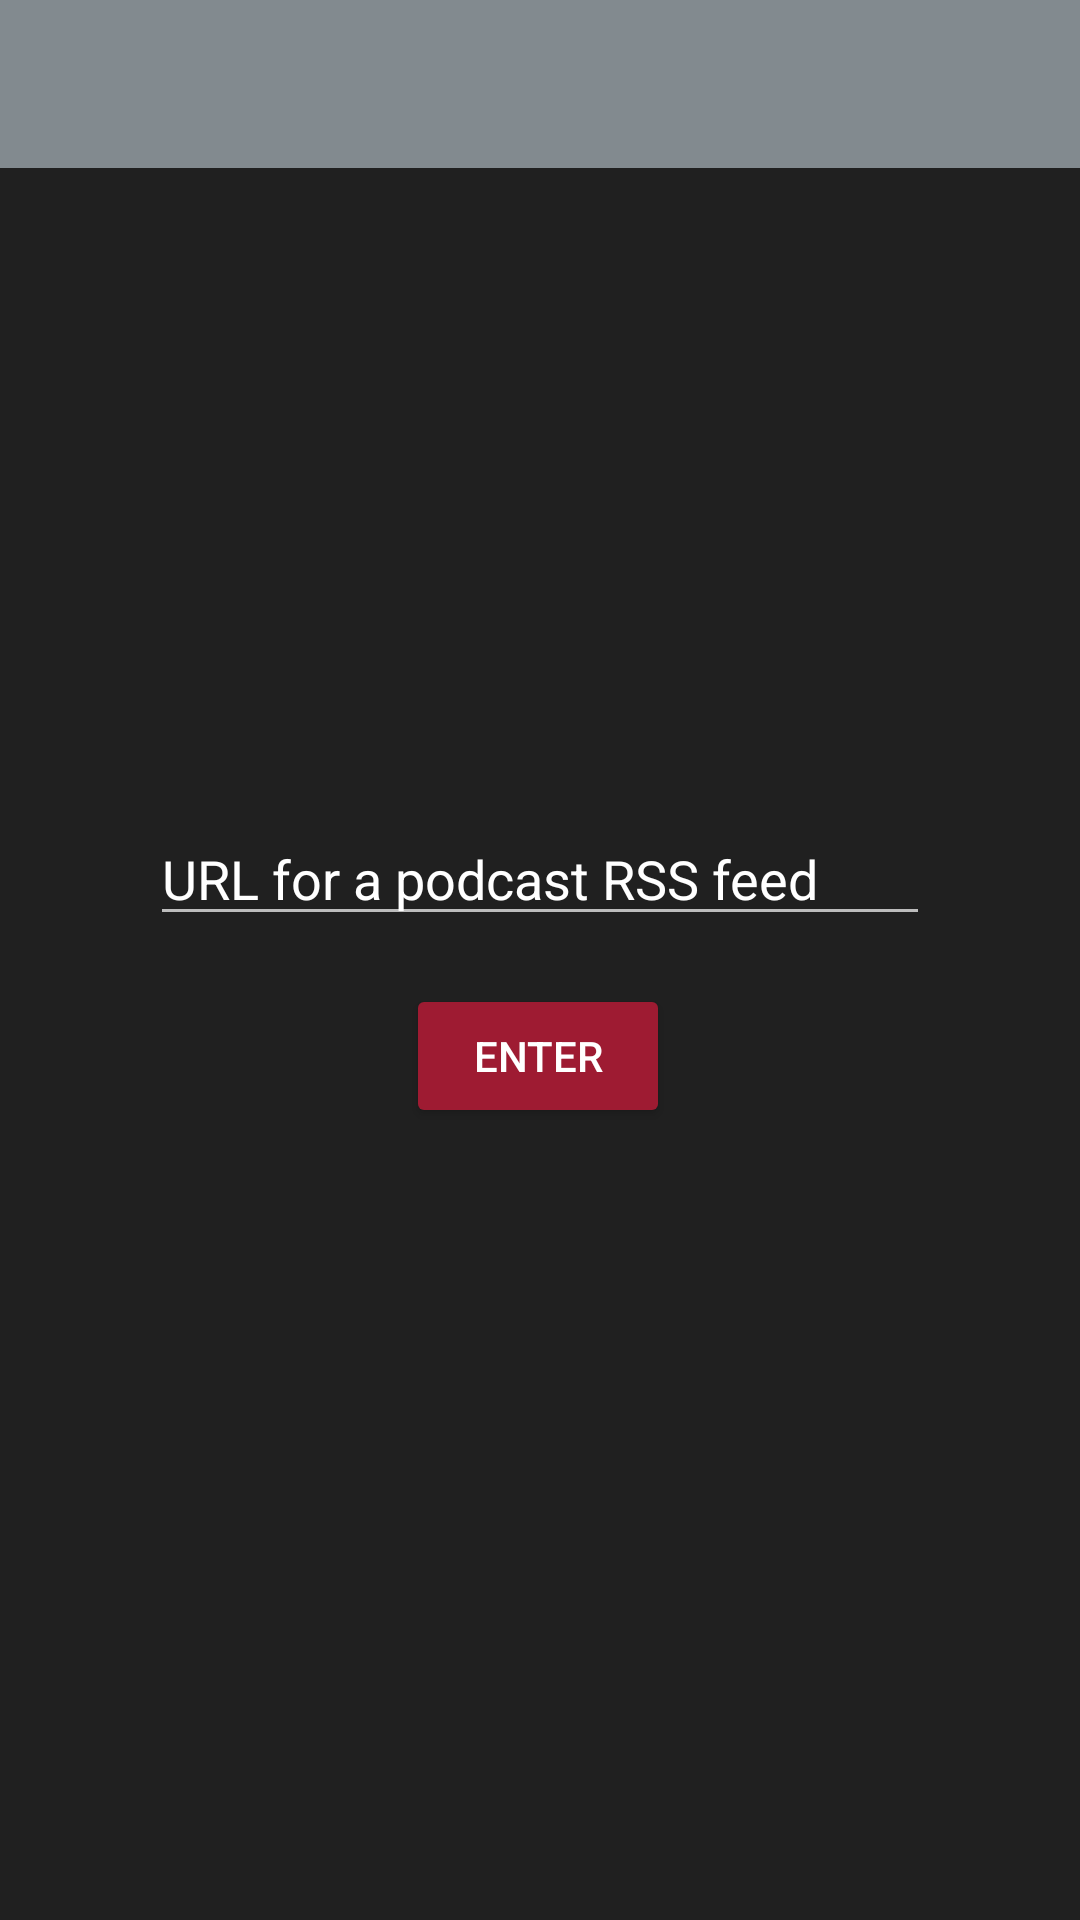

The Android layout XML behind this screen, and the referenced resources:
<!-- AndroidManifest.xml: application theme AppTheme -->
<!-- res/layout/activity_add_feed.xml -->
<?xml version="1.0" encoding="utf-8"?>
<android.support.constraint.ConstraintLayout xmlns:android="http://schemas.android.com/apk/res/android"
    xmlns:app="http://schemas.android.com/apk/res-auto"
    xmlns:tools="http://schemas.android.com/tools"
    android:layout_width="match_parent"
    android:layout_height="match_parent"
    tools:context=".AddFeedActivity">

    <android.support.v7.widget.Toolbar
        android:id="@+id/toolbarAddFeed"
        android:layout_width="match_parent"
        android:layout_height="wrap_content"
        android:layout_alignParentTop="true"
        android:background="@color/colorPrimary"
        android:theme="@style/ThemeOverlay.AppCompat.Dark.ActionBar"
        app:layout_constraintEnd_toEndOf="parent"
        app:layout_constraintStart_toStartOf="parent"
        app:layout_constraintTop_toTopOf="parent"
        app:popupTheme="@style/ThemeOverlay.AppCompat.Light" />

    <EditText
        android:id="@+id/txtUrl"
        android:layout_width="0dp"
        android:layout_height="wrap_content"
        android:layout_marginBottom="8dp"
        android:layout_marginEnd="50dp"
        android:layout_marginLeft="50dp"
        android:layout_marginRight="50dp"
        android:layout_marginStart="50dp"
        android:ems="10"
        android:hint="@string/hintPodcastUrl"
        android:inputType="textUri"
        android:selectAllOnFocus="true"
        android:singleLine="true"
        app:layout_constraintBottom_toTopOf="@+id/guidelineAddFeed"
        app:layout_constraintEnd_toEndOf="parent"
        app:layout_constraintStart_toStartOf="parent" />

    <android.support.constraint.Guideline
        android:id="@+id/guidelineAddFeed"
        android:layout_width="wrap_content"
        android:layout_height="wrap_content"
        android:orientation="horizontal"
        app:layout_constraintGuide_percent=".5" />

    <Button
        android:id="@+id/btnEnterUrl"
        android:layout_width="wrap_content"
        android:layout_height="wrap_content"
        android:layout_marginTop="8dp"
        android:text="@string/btnEnter"
        app:layout_constraintEnd_toEndOf="parent"
        app:layout_constraintHorizontal_bias="0.498"
        app:layout_constraintStart_toStartOf="parent"
        app:layout_constraintTop_toTopOf="@+id/guidelineAddFeed" />

</android.support.constraint.ConstraintLayout>
<!-- resources referenced by this layout -->
<resources>
  <color name="colorPrimary">#828A8F</color>
  <string name="btnEnter">Enter</string>
  <string name="hintPodcastUrl">URL for a podcast RSS feed</string>
  <style name="AppTheme" parent="Theme.AppCompat.NoActionBar">
          <item name="colorPrimary">@color/colorPrimary</item>
          <item name="colorPrimaryDark">@color/colorPrimaryDark</item>
          <item name="colorAccent">@color/colorAccent</item>
          <item name="android:windowBackground">@color/activityBackground</item>
          <item name="android:textColorPrimary">@color/textPrimary</item>
          <item name="android:textColorHint">@color/textHint</item>
          <item name="colorButtonNormal">@color/colorAccent</item>
          <item name="coordinatorLayoutStyle">@style/Widget.Design.CoordinatorLayout</item>
          <item name="preferenceTheme">@style/PreferenceThemeOverlay</item>
      </style>
  <color name="colorPrimaryDark">#565656</color>
  <color name="colorAccent">#9E1B32</color>
  <color name="activityBackground">#202020</color>
  <color name="textPrimary">#ffffff</color>
</resources>
